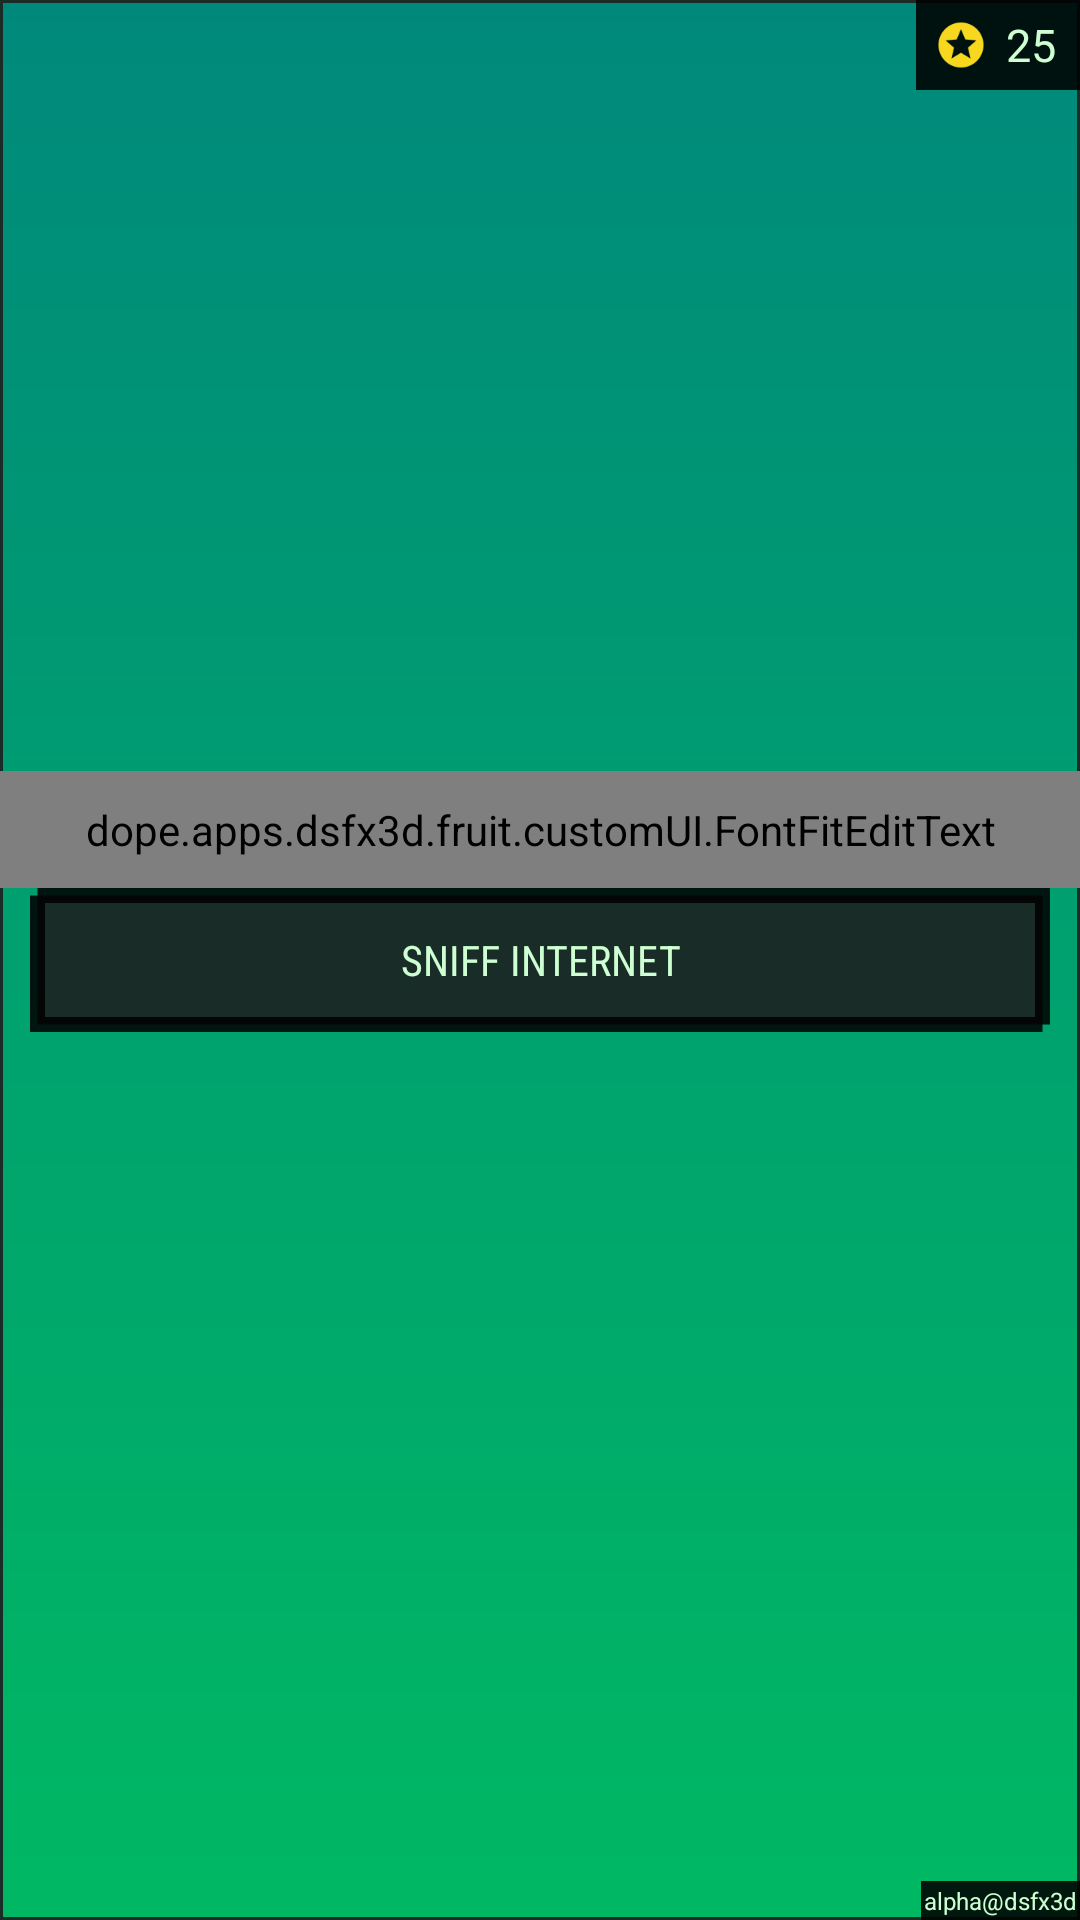

Produce the Android XML layout that renders to this screen, including the resource entries it uses.
<!-- AndroidManifest.xml: application theme AppTheme -->
<!-- res/layout/activity_main.xml -->
<?xml version="1.0" encoding="utf-8"?>
<RelativeLayout xmlns:android="http://schemas.android.com/apk/res/android"
    xmlns:tools="http://schemas.android.com/tools"
    xmlns:app="http://schemas.android.com/apk/res-auto"
    android:id="@+id/activity_main"
    android:layout_width="match_parent"
    android:layout_height="match_parent"
    tools:context="dope.apps.example.fruit.MainActivity"
    android:background="@drawable/main_bg">


    <com.wang.avi.AVLoadingIndicatorView
        android:id="@+id/pacman"
        android:visibility="invisible"
        style="@style/AVLoadingIndicatorView.Large"
        android:layout_height="50dp"
        android:layout_width="50dp"
        android:layout_centerHorizontal="true"
        app:indicatorName="PacmanIndicator"/>

    <RelativeLayout
        android:id="@+id/loading_indicator"
        android:visibility="gone"
        android:layout_width="match_parent"
        android:layout_height="wrap_content"
        android:gravity="center"
        android:layout_below
            ="@+id/search_btn">
        <com.wang.avi.AVLoadingIndicatorView
            style="@style/AVLoadingIndicatorView.Large"
            android:layout_height="100dp"
            android:layout_width="100dp"
            app:indicatorName="BallSpinFadeIndicator"/>
    </RelativeLayout>

    <dope.apps.example.fruit.customUI.FontFitEditText
        android:id="@+id/search_bar"
        android:layout_above="@id/search_btn"
        android:layout_width="match_parent"
        android:layout_height="wrap_content"
        android:textCursorDrawable="@null"
        android:background="#0000"
        android:padding="10dp"
        android:inputType="textNoSuggestions"
        android:imeOptions="actionSearch"
        android:singleLine="true"
        android:paddingBottom="3dp"
        android:textSize="40sp"
        android:gravity="bottom"
        android:textAlignment="center"
        android:shadowRadius="10"
        android:shadowColor="@color/even_darker_chat_green"
        android:hint="artist + track"
        fontPath="fonts/alba.matter.ttf"/>

    <Button
        android:id="@+id/search_btn"
        android:layout_centerInParent="true"
        android:layout_width="match_parent"
        android:layout_height="wrap_content"
        android:layout_marginStart="10dp"
        android:layout_marginEnd="10dp"
        android:background="@drawable/primary_button"
        android:fontFamily="sans-serif-condensed"
        android:textColor="@color/colorPrimaryLight"
        android:text="@string/sniff_internet"
        />

    <TextView
        android:id="@+id/footer"
        android:layout_width="wrap_content"
        android:layout_height="wrap_content"
        android:text="@string/dsfx3d"
        android:textSize="8sp"
        android:padding="1dp"
        android:textColor="@color/colorPrimaryLight"
        android:background="@color/t_black"
        android:layout_alignParentBottom="true"
        android:layout_alignParentEnd="true"/>

    <RelativeLayout
        android:id="@+id/star_layout"
        android:layout_alignParentEnd="true"
        android:layout_width="wrap_content"
        android:layout_height="wrap_content"
        android:background="@color/t_black">
        <TextView
            android:id="@+id/val_star"
            android:layout_width="wrap_content"
            android:layout_height="wrap_content"
            android:text="25"
            android:textSize="15sp"
            android:gravity="center"
            android:paddingEnd="8dip"
            android:layout_alignTop="@+id/ic_star"
            android:layout_alignBottom="@+id/ic_star"
            android:layout_toEndOf="@+id/ic_star"
            android:textColor="@color/colorPrimaryLight"
             />

        <ImageView
            android:id="@+id/ic_star"
            android:layout_width="30sp"
            android:layout_height="30sp"
            android:background="@drawable/ic_action_stars"
            />
    </RelativeLayout>

</RelativeLayout>
<!-- resources referenced by this layout -->
<resources>
  <color name="colorPrimaryLight">#CDFFD2</color>
  <color name="even_darker_chat_green">#1A2C28</color>
  <color name="t_black">#D000</color>
  <!-- drawable ic_action_stars: png bitmap (drawable-hdpi, 873 bytes) -->
  <!-- drawable main_bg (drawable) -->
  <?xml version="1.0" encoding="utf-8"?>
  <shape xmlns:android="http://schemas.android.com/apk/res/android" android:shape="rectangle">
      <stroke
          android:width="1dp"
          android:color="@color/even_darker_chat_green">
      </stroke>
      <gradient
          android:angle="270"
          android:startColor="@color/darker_chat_green"
          android:endColor="@color/chat_green"
          android:type="linear">
      </gradient>
  </shape>
  <!-- drawable primary_button (drawable) -->
  <?xml version="1.0" encoding="utf-8"?>
  <selector xmlns:android="http://schemas.android.com/apk/res/android">
      <item
          android:state_pressed="false"
          android:drawable="@drawable/primary_btn_bg"/>
      <item
          android:state_pressed="true"
          android:drawable="@drawable/primary_btn_bg_pressed"/>
  </selector>
  <string name="dsfx3d">alpha\@dsfx3d</string>
  <string name="sniff_internet">Sniff Internet</string>
  <style name="AppTheme" parent="Theme.AppCompat.NoActionBar">
          
          <item name="colorPrimary">@color/darker_chat_green</item>
          <item name="colorPrimaryDark">@color/darker_chat_green</item>
          <item name="colorAccent">@color/clouds</item>
      </style>
  <color name="darker_chat_green">#00897B</color>
  <color name="chat_green">#00B863</color>
  <!-- drawable primary_btn_bg (drawable) -->
  <?xml version="1.0" encoding="utf-8"?>
  <shape xmlns:android="http://schemas.android.com/apk/res/android"
      android:shape="rectangle">
  
      <stroke
          android:color="@color/colorPrimaryDark"
          android:dashWidth="2dp"
          android:width="5dp"/>
  
      <padding
          android:bottom="2dp"
          android:left="10dp"
          android:right="10dp"
          android:top="2dp"/>
  
      <solid android:color="@color/colorPrimary" />
  
  </shape>
  <!-- drawable primary_btn_bg_pressed (drawable) -->
  <?xml version="1.0" encoding="utf-8"?>
  <shape xmlns:android="http://schemas.android.com/apk/res/android"
      android:shape="rectangle">
  
      <stroke
          android:color="@color/colorPrimary"
          android:dashWidth="2dp"
          android:width="2dp"/>
  
      <padding
          android:bottom="2dp"
          android:left="10dp"
          android:right="10dp"
          android:top="2dp"/>
  
      <solid android:color="@color/colorPrimaryDark"/>
  </shape>
  <color name="clouds">#ecf0f1</color>
  <color name="colorPrimaryDark">@color/t_black</color>
  <color name="colorPrimary">@color/even_darker_chat_green</color>
</resources>
